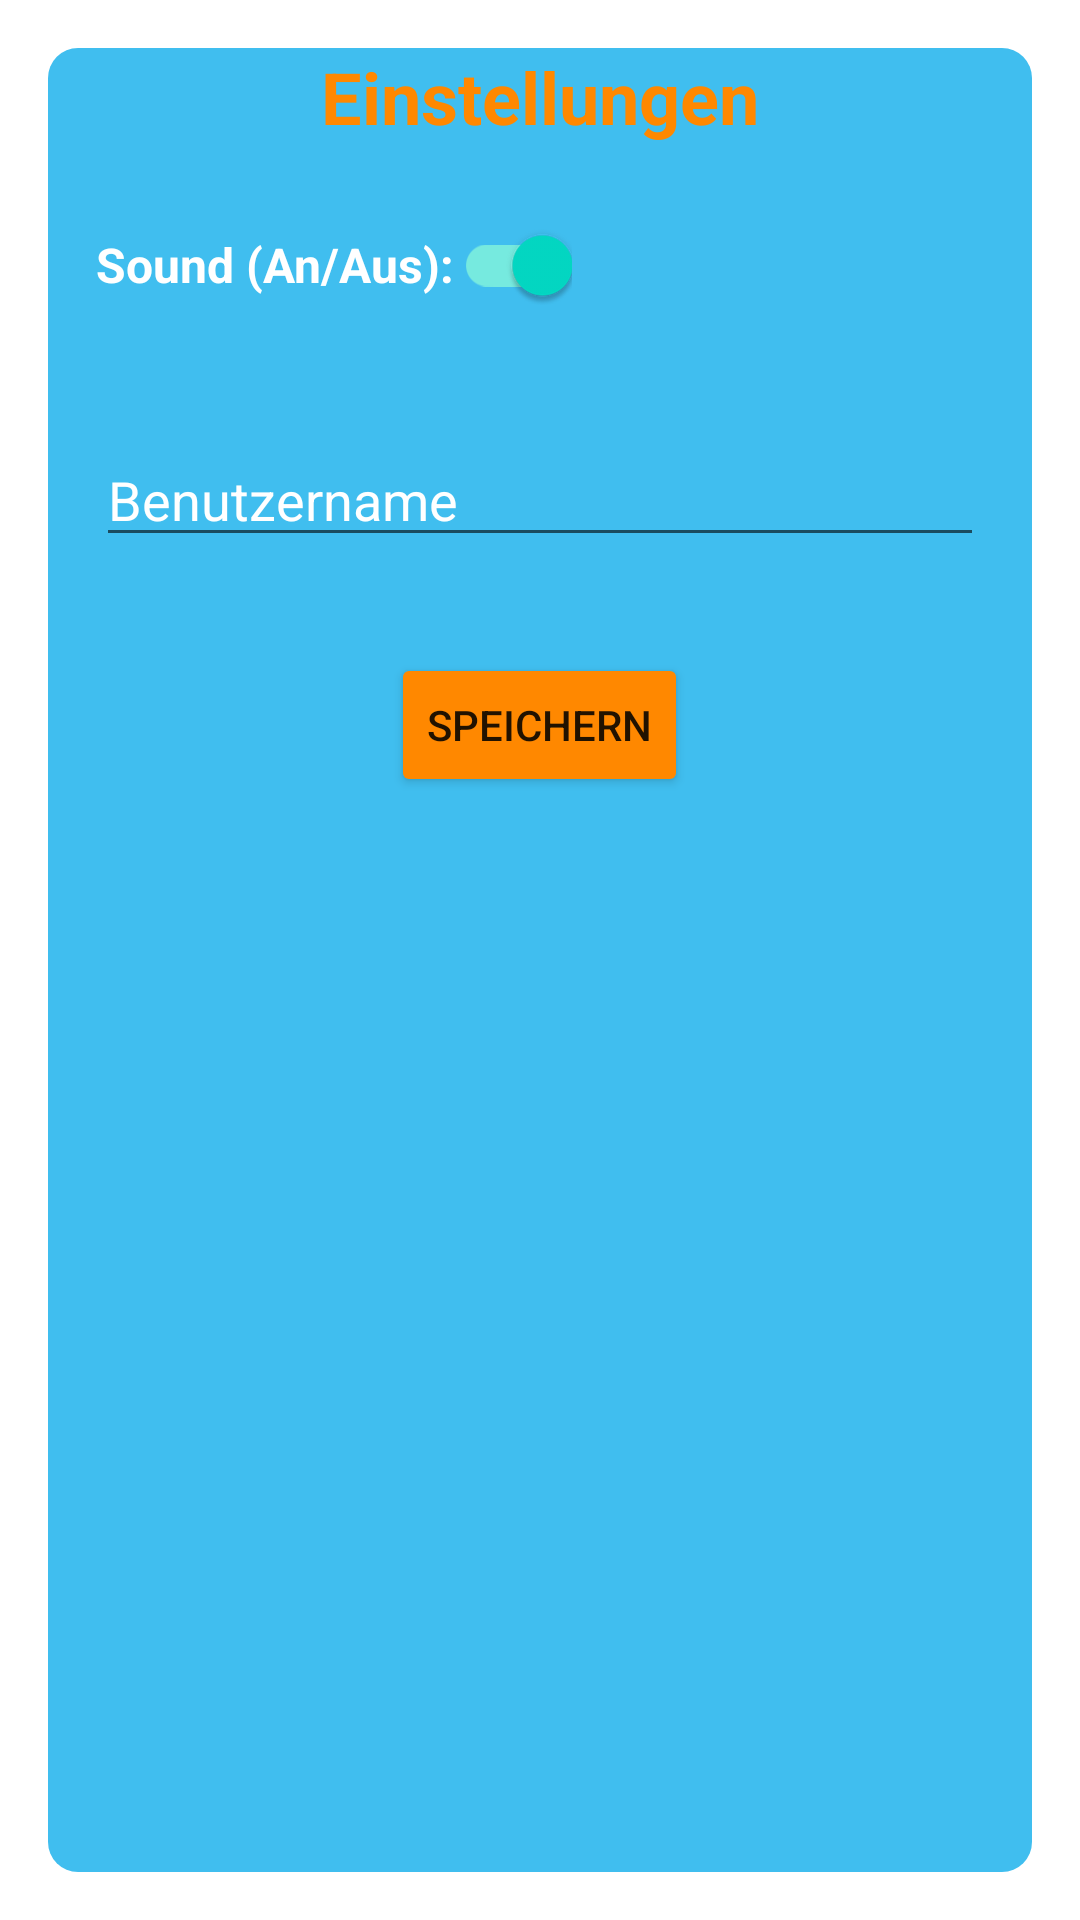

Layout XML and referenced resources for this Android screen:
<!-- AndroidManifest.xml: application theme Theme.MyGameMenu -->
<!-- res/layout/activity_settings.xml -->
<?xml version="1.0" encoding="utf-8"?>
<androidx.constraintlayout.widget.ConstraintLayout xmlns:android="http://schemas.android.com/apk/res/android"
    xmlns:app="http://schemas.android.com/apk/res-auto"
    xmlns:tools="http://schemas.android.com/tools"
    android:layout_width="match_parent"
    android:layout_height="match_parent"
    android:background="@drawable/mainbg"
    tools:context=".MainActivity">

    <LinearLayout
        android:layout_width="match_parent"
        android:layout_height="0dp"
        android:layout_margin="16dp"
        android:layout_marginStart="16dp"
        android:layout_marginTop="16dp"
        android:layout_marginEnd="16dp"
        android:layout_marginBottom="16dp"
        android:layout_weight="4"
        android:background="@drawable/rounded_corner"
        android:orientation="vertical"
        app:layout_constraintBottom_toBottomOf="parent"
        app:layout_constraintEnd_toEndOf="parent"
        app:layout_constraintStart_toStartOf="parent"
        app:layout_constraintTop_toTopOf="parent">

        <LinearLayout
            android:layout_width="match_parent"
            android:layout_height="wrap_content"
            android:gravity="center">

            <TextView
                android:id="@+id/question_tv"
                android:layout_width="wrap_content"
                android:layout_height="wrap_content"
                android:text="@string/einstellungen"
                android:textColor="@android:color/holo_orange_dark"
                android:textSize="24sp"
                android:textStyle="bold" />
        </LinearLayout>

        <LinearLayout
            android:layout_width="match_parent"
            android:layout_height="wrap_content"
            android:layout_margin="16dp"
            android:orientation="horizontal">

            <com.google.android.material.switchmaterial.SwitchMaterial
                android:id="@+id/switchSound"
                android:layout_width="wrap_content"
                android:layout_height="wrap_content"
                android:checked="true"
                android:text="@string/sound_an_aus"
                android:textColor="@android:color/white"
                android:textOff="@string/on"
                android:textOn="@string/off"
                android:textSize="16sp"
                android:textStyle="bold" />
        </LinearLayout>

        <LinearLayout
            android:layout_width="match_parent"
            android:layout_height="wrap_content"
            android:layout_margin="16dp">

            <EditText
                android:id="@+id/usernameET"
                android:layout_width="match_parent"
                android:layout_height="wrap_content"
                android:hint="@string/benutzername"
                android:textColorHint="@android:color/white" />
        </LinearLayout>

        <LinearLayout
            android:layout_width="match_parent"
            android:layout_height="wrap_content"
            android:gravity="center"
            android:layout_margin="16dp">

            <Button
                android:id="@+id/saveBtn"
                android:layout_width="wrap_content"
                android:layout_height="wrap_content"
                android:backgroundTint="@android:color/holo_orange_dark"
                android:text="@string/speichern" />
        </LinearLayout>
    </LinearLayout>
</androidx.constraintlayout.widget.ConstraintLayout>
<!-- resources referenced by this layout -->
<resources>
  <!-- drawable rounded_corner (drawable) -->
  <?xml version="1.0" encoding="utf-8"?>
  <layer-list xmlns:android="http://schemas.android.com/apk/res/android">
      <item android:top="0dp" android:left="0dp" android:bottom="0dp" android:right="0dp">
          <shape android:shape="rectangle">
              <gradient
                  android:type="linear"
                  android:angle="-90"
                  android:centerY="40%"
                  android:startColor="@color/colorPrimaryTransparent"
                  android:centerColor="@color/colorPrimaryTransparent"
                  android:endColor="@color/colorPrimaryTransparent" />
              <stroke android:width="0dp" />
  
              <corners android:bottomRightRadius="10dp" android:bottomLeftRadius="10dp"
                  android:topLeftRadius="10dp" android:topRightRadius="10dp"/>
          </shape>
      </item>
  </layer-list>
  <string name="benutzername">Benutzername</string>
  <string name="einstellungen">Einstellungen</string>
  <string name="off">OFF</string>
  <string name="on">ON</string>
  <string name="sound_an_aus">Sound (An/Aus):</string>
  <string name="speichern">Speichern</string>
  <style name="Theme.MyGameMenu" parent="Theme.MaterialComponents.DayNight.NoActionBar">
          
          <item name="colorPrimary">@color/purple_500</item>
          <item name="colorPrimaryVariant">@color/purple_700</item>
          <item name="colorOnPrimary">@color/white</item>
          
          <item name="colorSecondary">@color/teal_200</item>
          <item name="colorSecondaryVariant">@color/teal_700</item>
          <item name="colorOnSecondary">@color/black</item>
          
          <item name="android:statusBarColor" tools:targetApi="l">?attr/colorPrimaryVariant</item>
          
      </style>
  <color name="colorPrimaryTransparent">#bf00a8e9</color>
  <color name="purple_500">#FF6200EE</color>
  <color name="purple_700">#FF3700B3</color>
  <color name="white">#FFFFFFFF</color>
  <color name="teal_200">#FF03DAC5</color>
  <color name="teal_700">#FF018786</color>
  <color name="black">#FF000000</color>
</resources>
